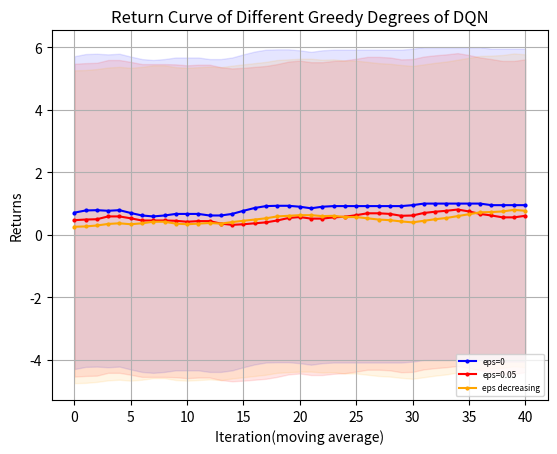

Write the Python code that produced this figure.
import matplotlib.pyplot as plt
from matplotlib.font_manager import FontProperties
"""
missile 4500 
    win_rate
        DQN eps=0 y_1
        DQN eps=0.05 y_2
        DQN eps=decreasing y_3
    returns
        DQN eps=0 z_1
        DQN eps=0.05 z_2
        DQN eps=decreasing z_3
missile 4750
    win_rate
        DQN eps=0 y_11
"""
# 设置中文字体
import numpy as np

# 示例数据

y_1=[30.0, 90.0, 100.0, 30.0, 90.0, 90.0, 70.0, 60.0, 50.0, 100.0, 100.0, 100.0, 80.0, 50.0, 0.0, 10.0, 40.0, 90.0, 100.0, 100.0, 100.0, 50.0, 80.0, 100.0, 100.0, 100.0, 100.0, 100.0, 100.0, 70.0, 50.0, 100.0, 100.0, 100.0, 100.0, 100.0, 100.0, 100.0, 100.0, 100.0, 100.0, 100.0, 100.0, 100.0, 100.0, 100.0, 50.0, 100.0, 100.0, 100.0]
y_1=np.array([i*0.01 for i in y_1])
y_2=[20.0, 50.0, 10.0, 80.0, 90.0, 70.0, 50.0, 40.0, 30.0, 30.0, 40.0, 60.0, 100.0, 80.0, 30.0, 0.0, 50.0, 40.0, 20.0, 0.0, 60.0, 60.0, 20.0, 40.0, 50.0, 30.0, 80.0, 100.0, 100.0, 30.0, 10.0, 60.0, 60.0, 60.0, 100.0, 90.0, 80.0, 80.0, 40.0, 40.0, 90.0, 100.0, 90.0, 100.0, 40.0, 10.0, 30.0, 20.0, 40.0, 90.0]
y_2=np.array([i*0.01 for i in y_2])
y_3= [20.0, 20.0, 0.0, 10.0, 30.0, 10.0, 0.0, 0.0, 80.0, 90.0, 30.0, 50.0, 50.0, 30.0, 0.0, 40.0, 50.0, 0.0, 20.0, 70.0, 50.0, 70.0, 30.0, 80.0, 40.0, 80.0, 90.0, 60.0, 40.0, 90.0, 50.0, 40.0, 40.0, 40.0, 40.0, 40.0, 50.0, 40.0, 0.0, 60.0, 100.0, 90.0, 80.0, 100.0, 100.0, 100.0, 60.0, 60.0, 50.0, 30.0]
y_3=np.array([i*0.01 for i in y_3])
# y_11=np.array([i*0.01 for i in y_11])
z_1 = np.array( [-4232.192604338592, -1059.8189762735535, -834.4666227386413, -5003.794039611087, -2063.192859898033, -1366.0133843687283, -2628.7930957128624, -2828.8711757369174, -3420.9789343740367, -572.859257334426, -579.7831292358496, -581.506894187927, -1780.9342209609208, -3205.91174284889, -6140.791824075636, -5304.327080631328, -4441.390598642454, -1191.1402159314077, -572.7903245501751, -576.2971789453429, -584.543738635459, -3422.7710482511566, -1717.21787141072, -877.0588753665372, -663.2923156070574, -625.7244907010916, -685.2005486462306, -735.3341439153212, -895.5536881730293, -2654.180429553703, -3269.79025652326, -696.8965860627053, -907.2044802468967, -798.6550069589769, -629.181162947646, -595.0264644135881, -572.7903245501751, -578.2964283255026, -576.4658051266484, -583.8362358783497, -572.7903245501751, -572.7903245501751, -572.7903245501751, -572.7903245501751, -615.7335368563275, -580.227234472708, -3408.8971945523867, -801.7611769224322, -755.9488285160428, -678.7354743342403])
z_2 = np.array([-4735.655397813267, -3165.105202746766, -5188.661917267351, -1621.2418434142116, -1156.3024756811506, -2731.346652822739, -3454.222063694746, -3840.455059687984, -5263.153896257251, -5685.34359728578, -5287.273974713809, -2954.1339936722857, -1040.3627410989527, -1592.8181352756626, -4174.098015798462, -5737.970605013209, -3186.0009073062283, -3779.2282671314374, -5130.129367009727, -6060.330542241172, -4749.15564114118, -4733.027839401579, -5237.863347667228, -4786.2789731968105, -5026.121522512762, -5554.2241553531085, -3967.117928443697, -3474.45843074093, -4816.159977475778, -5570.542505739603, -5232.635596900497, -3921.7862141580176, -3944.5481517500293, -3579.5738586433704, -3612.13560658118, -3874.264649895441, -1638.2219704977344, -2745.213435363975, -4165.625666466551, -4347.084753223229, -3381.6922762430377, -3006.2504906400077, -2918.609045617059, -3181.5847998619874, -5424.692850397335, -5412.213692358259, -4848.303069376445, -5151.936178967878, -4215.4772166904695, -4958.842454712406])
z_3=np.array([-4860.642504663826, -4700.924115780226, -5797.838862106155, -5353.884036783177, -4706.288076454324, -5554.169933318117, -6296.9810197384, -6089.704552266039, -1637.9040097458114, -4796.328297505682, -4470.539020893783, -3074.6608586326756, -3842.300801428047, -4636.650258790574, -6367.959227353523, -5699.873094511911, -3492.6361157390397, -5730.773384532197, -4712.990832604303, -2053.53643855439, -3098.862529508894, -2083.7244141479214, -5990.81138027636, -2680.117241092102, -3587.876338738794, -3750.756961394768, -2411.707697132827, -2568.35951787354, -3575.434681105386, -1098.8130529785246, -3431.2792839492686, -4065.3769531979183, -4050.5451270114136, -3773.3621945400337, -3641.932858924979, -4047.553163314076, -3101.525572174331, -3691.897811921824, -6481.44484200263, -3543.080219752039, -4462.127807902223, -3786.522063411975, -4091.729315617861, -2561.8653851208064, -3115.9345189453875, -4325.05753975424, -5062.382834573691, -5259.131937112883, -4740.285022383741, -5441.656518680493])
z_11=[-5774.459657024984, -5776.781622481511, -5829.382042534321, -5812.138213527156, -5598.7056327278815, -5830.539703140863, -5549.846550851113, -5517.5375481101755, -4541.788944288308, -5758.299755409529, -5695.125171017494, -5551.514178155347, -5794.958133281073, -5063.640361552083, -6084.857613429822, -5628.485563081485, -4966.47066638946, -5574.672147583369, -5254.425683055673, -5246.848666297266, -5202.450256359382, -5668.491597826675, -5637.136388048495, -5655.4747364130735, -5751.540337828121, -5239.724708328254, -5031.586129020843, -5408.709073258409, -5991.862525749044, -5494.855124906664, -5443.146628151471, -5173.45376962962, -5630.0284406840365, -5419.283138237619, -5811.396762896919, -5011.6439146093335, -5242.2991079801095, -5197.847394413733, -4560.7091425438075, -4340.968005229957, -5560.205952081765, -5643.294652318719, -5659.784391114854, -5714.93377029427, -4763.912015180711, -5146.300135644949, -5328.32247927773, -5226.232971317545, -4850.858551853076, -4818.13284568306, -5214.149464858082, -5276.232971317545, -4998.709312823385, -5322.836525052701, -5276.232971317545, -5276.232971317545, -5276.232971317545, -5276.232971317545, -5276.232971317545, 
-5276.232971317545, -5276.232971317545, -5276.232971317545, -5276.232971317545, -5329.398118859953, -5596.081028860772, -4875.817308771231, -5208.432032738116, -5276.232971317545, -5186.687815196798, -5164.107980508414]
def plot_fig(y_1,y_2,y_3):
    # 定义长度为 10 的平均滤波器
    window = np.ones(10) / 10
    # 使用卷积计算滑动平均
    y_1_smooth = np.convolve(y_1, window, mode='valid')
    y_2_smooth = np.convolve(y_2, window, mode='valid')
    y_3_smooth = np.convolve(y_3, window, mode='valid')
    x = np.array(list(range(0, len(y_1_smooth))))
    # 示例数据
    plt.figure(dpi=250)
    # 创建折线图
    plt.plot(x, y_1_smooth, marker='o', linestyle='-', color='b', label='eps=0',markersize=2)
    plt.plot(x, y_2_smooth, marker='o', linestyle='-', color='r', label='eps=0.05',markersize=2)
    plt.plot(x, y_3_smooth, marker='o', linestyle='-', color='orange', label='eps decreasing',markersize=2)

    shadow_width_1 = 5  # 阴影宽度
    shadow_width_2=5
    y_1_upper = y_1_smooth + shadow_width_1
    y_1_lower = y_1_smooth - shadow_width_1
    y_2_upper = y_2_smooth + shadow_width_2
    y_2_lower = y_2_smooth - shadow_width_2
    y_3_upper = y_3_smooth + shadow_width_2
    y_3_lower = y_3_smooth - shadow_width_2
    # 填充阴影
    plt.fill_between(x, y_1_upper, y_1_lower, color='b', alpha=0.1)
    plt.fill_between(x, y_2_upper, y_2_lower, color='r', alpha=0.1)
    plt.fill_between(x, y_3_upper, y_3_lower, color='orange', alpha=0.1)#alpha是不透明度
    # 添加标题和标签
    plt.title('Return Curve of Different Greedy Degrees of DQN')
    plt.xlabel('Iteration(moving average)')
    plt.ylabel('Returns')
    # 添加网格
    plt.grid(True)
    # 显示图例
    plt.legend(loc='lower right',prop={'size':6})
    # 显示图表
    plt.show()
if __name__=="__main__":
    plot_fig(y_1,y_2,y_3)
